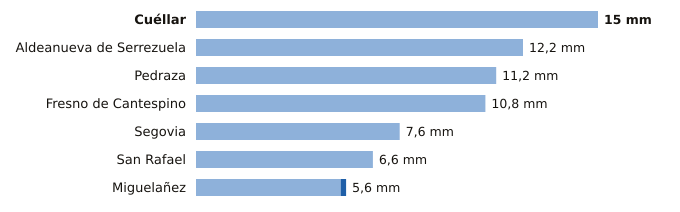

Source data for this figure (header and first rows):
estacion, provincia, indicativo, mm_6_dias_anteriores, mm_hoy, mm_7_dias, horas_de_hoy
Cuéllar, Segovia, 2192C, 15.0, 0.0, 15.0, 4
Aldeanueva de Serrezuela, Segovia, 2140A, 12.2, 0.0, 12.2, 6
Pedraza, Segovia, 2182C, 11.2, 0.0, 11.2, 5
Fresno de Cantespino, Segovia, 2135A, 10.8, 0.0, 10.8, 3
Segovia, Segovia, 2465, 7.6, 0.0, 7.6, 6
San Rafael, Segovia, 2471Y, 6.6, 0.0, 6.6, 4
Miguelañez, Segovia, 2482B, 5.4, 0.2, 5.6, 2
